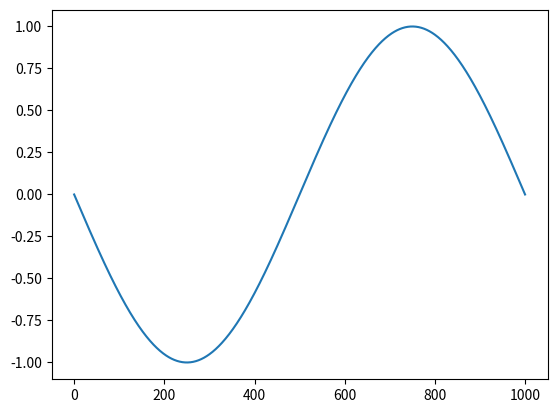

Python code for this plot:
# %%
# from numpy import random
# import matplotlib.pyplot as plt
# import seaborn as sns

# sns.distplot(random.normal(size=1000), hist=False)

# plt.show()

# fig, ax = plt.subplots()  # Create a figure containing a single axes.
# ax.plot([1, 2, 3, 4], [1, 4, 2, 3])  # Plot some data on the axes.

# %%
import matplotlib.pylab as plt
import numpy as np

# %% 
plt.figure()
plt.plot(np.sin(np.linspace(-np.pi, np.pi, 1001)))
plt.show()